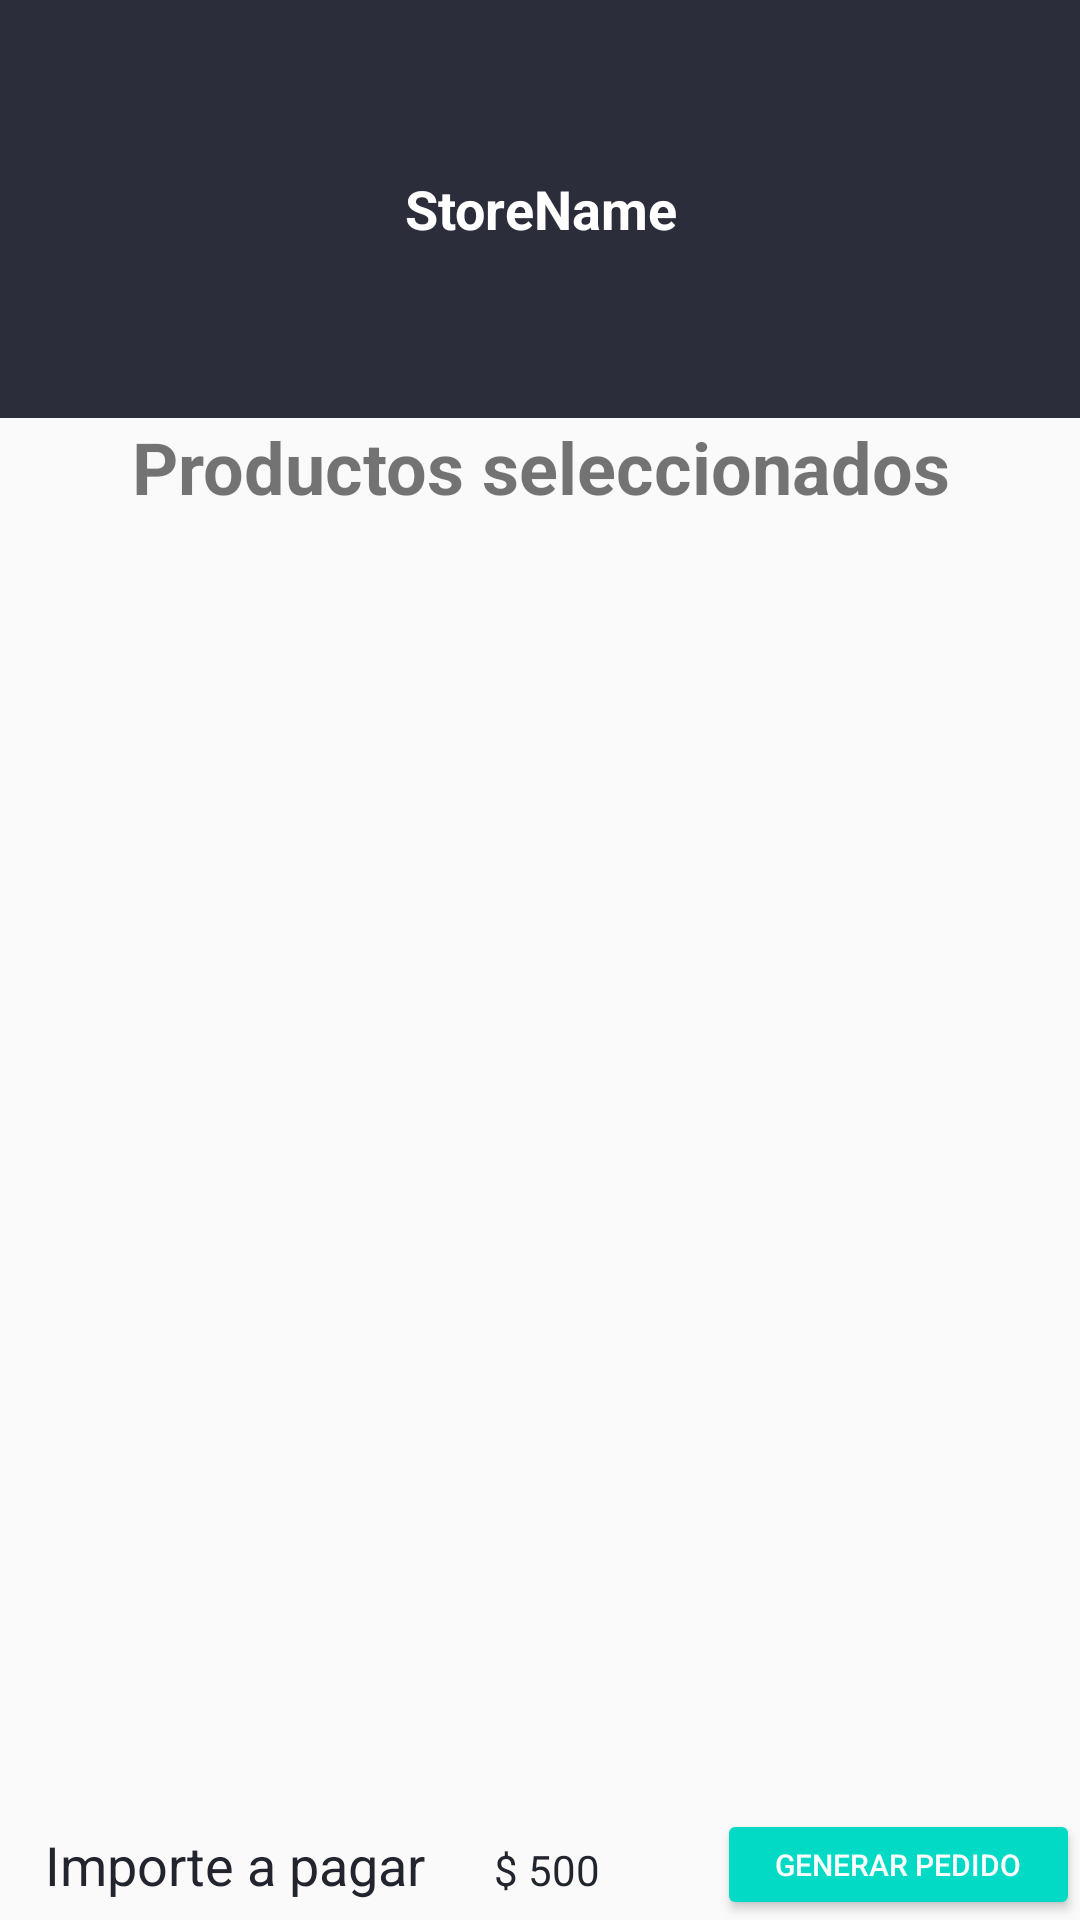

Layout XML and referenced resources for this Android screen:
<!-- AndroidManifest.xml: application theme AppTheme -->
<!-- res/layout/fragment_orden.xml -->
<?xml version="1.0" encoding="utf-8"?>
<LinearLayout xmlns:android="http://schemas.android.com/apk/res/android"
    xmlns:app="http://schemas.android.com/apk/res-auto"
    xmlns:tools="http://schemas.android.com/tools"
    android:layout_width="match_parent"
    android:layout_height="wrap_content"
    android:orientation="vertical"
    android:weightSum="7"
    tools:context=".fragments.FragmentLocal">

    <LinearLayout
        android:layout_width="match_parent"
        android:layout_height="match_parent"
        android:layout_weight="6"
        android:background="@color/colorPrimary"
        android:orientation="horizontal"
        android:weightSum="5">

        <LinearLayout
            android:layout_width="match_parent"
            android:layout_height="match_parent"
            android:layout_weight="2"
            android:gravity="center"
            android:orientation="vertical"
            android:weightSum="2">

            <TextView
                android:id="@+id/idStoreName"
                android:layout_width="match_parent"
                android:layout_height="match_parent"
                android:layout_weight="1"
                android:gravity="center"
                android:text="StoreName"
                android:textColor="@android:color/background_light"
                android:textSize="18sp"
                android:textStyle="bold"></TextView>
        </LinearLayout>

    </LinearLayout>

    <LinearLayout
        android:layout_width="match_parent"
        android:layout_height="wrap_content"
        android:layout_weight="1"
        android:clickable="true"
        android:background="?attr/selectableItemBackground"
        android:orientation="vertical">

        <TextView

            android:layout_width="match_parent"
            android:layout_height="wrap_content"
            android:text="Productos seleccionados"
            android:textAlignment="center"
            android:textSize="24sp"
            android:textStyle="bold" />

        <androidx.recyclerview.widget.RecyclerView
            android:id="@+id/listaProductosCarrito"
            android:layout_width="match_parent"
            android:layout_height="515dp"></androidx.recyclerview.widget.RecyclerView>

    </LinearLayout>

    <androidx.constraintlayout.widget.ConstraintLayout
        android:layout_width="match_parent"
        android:layout_height="wrap_content"
        android:layout_weight="6"
        android:orientation="horizontal">

        <TextView
            android:id="@+id/textView10"
            android:layout_width="wrap_content"
            android:layout_height="wrap_content"
            android:text="Importe a pagar"
            android:textAppearance="@style/TextAppearance.AppCompat.Display1"
            android:textColor="@color/colorPrimaryDark"
            android:textSize="18sp"
            app:layout_constraintBottom_toBottomOf="parent"
            app:layout_constraintEnd_toEndOf="parent"
            app:layout_constraintHorizontal_bias="0.064"
            app:layout_constraintStart_toStartOf="parent"
            app:layout_constraintTop_toTopOf="parent" />

        <TextView
            android:id="@+id/precioTotal"
            android:layout_width="47dp"
            android:layout_height="17dp"
            android:text="$ 500"
            android:textAlignment="center"
            android:textColor="@color/colorPrimaryDark"
            android:textSize="14sp"
            app:layout_constraintBottom_toBottomOf="parent"
            app:layout_constraintEnd_toEndOf="parent"
            app:layout_constraintHorizontal_bias="0.099"
            app:layout_constraintStart_toEndOf="@+id/textView10"
            app:layout_constraintTop_toTopOf="parent"
            app:layout_constraintVertical_bias="0.538" />

        <Button
            android:id="@+id/generarOrden"
            style="@style/Widget.AppCompat.Button.Colored"
            android:layout_width="121dp"
            android:layout_height="37dp"
            android:text="Generar Pedido"
            android:textAlignment="center"
            android:textSize="10sp"
            app:layout_constraintBottom_toBottomOf="parent"
            app:layout_constraintEnd_toEndOf="parent"
            app:layout_constraintHorizontal_bias="1.0"
            app:layout_constraintStart_toStartOf="@+id/textView10"
            app:layout_constraintTop_toTopOf="parent"
            app:layout_constraintVertical_bias="0.0" />

    </androidx.constraintlayout.widget.ConstraintLayout>

</LinearLayout>
<!-- resources referenced by this layout -->
<resources>
  <color name="colorPrimary">#2b2d3a</color>
  <color name="colorPrimaryDark">#22242e</color>
  <style name="AppTheme" parent="Theme.AppCompat.Light.NoActionBar">
          
          <item name="colorPrimary">@color/colorPrimary</item>
          <item name="colorPrimaryDark">@color/colorPrimaryDark</item>
          <item name="colorAccent">@color/colorAccent</item>
      </style>
  <color name="colorAccent">#03DAC5</color>
</resources>
